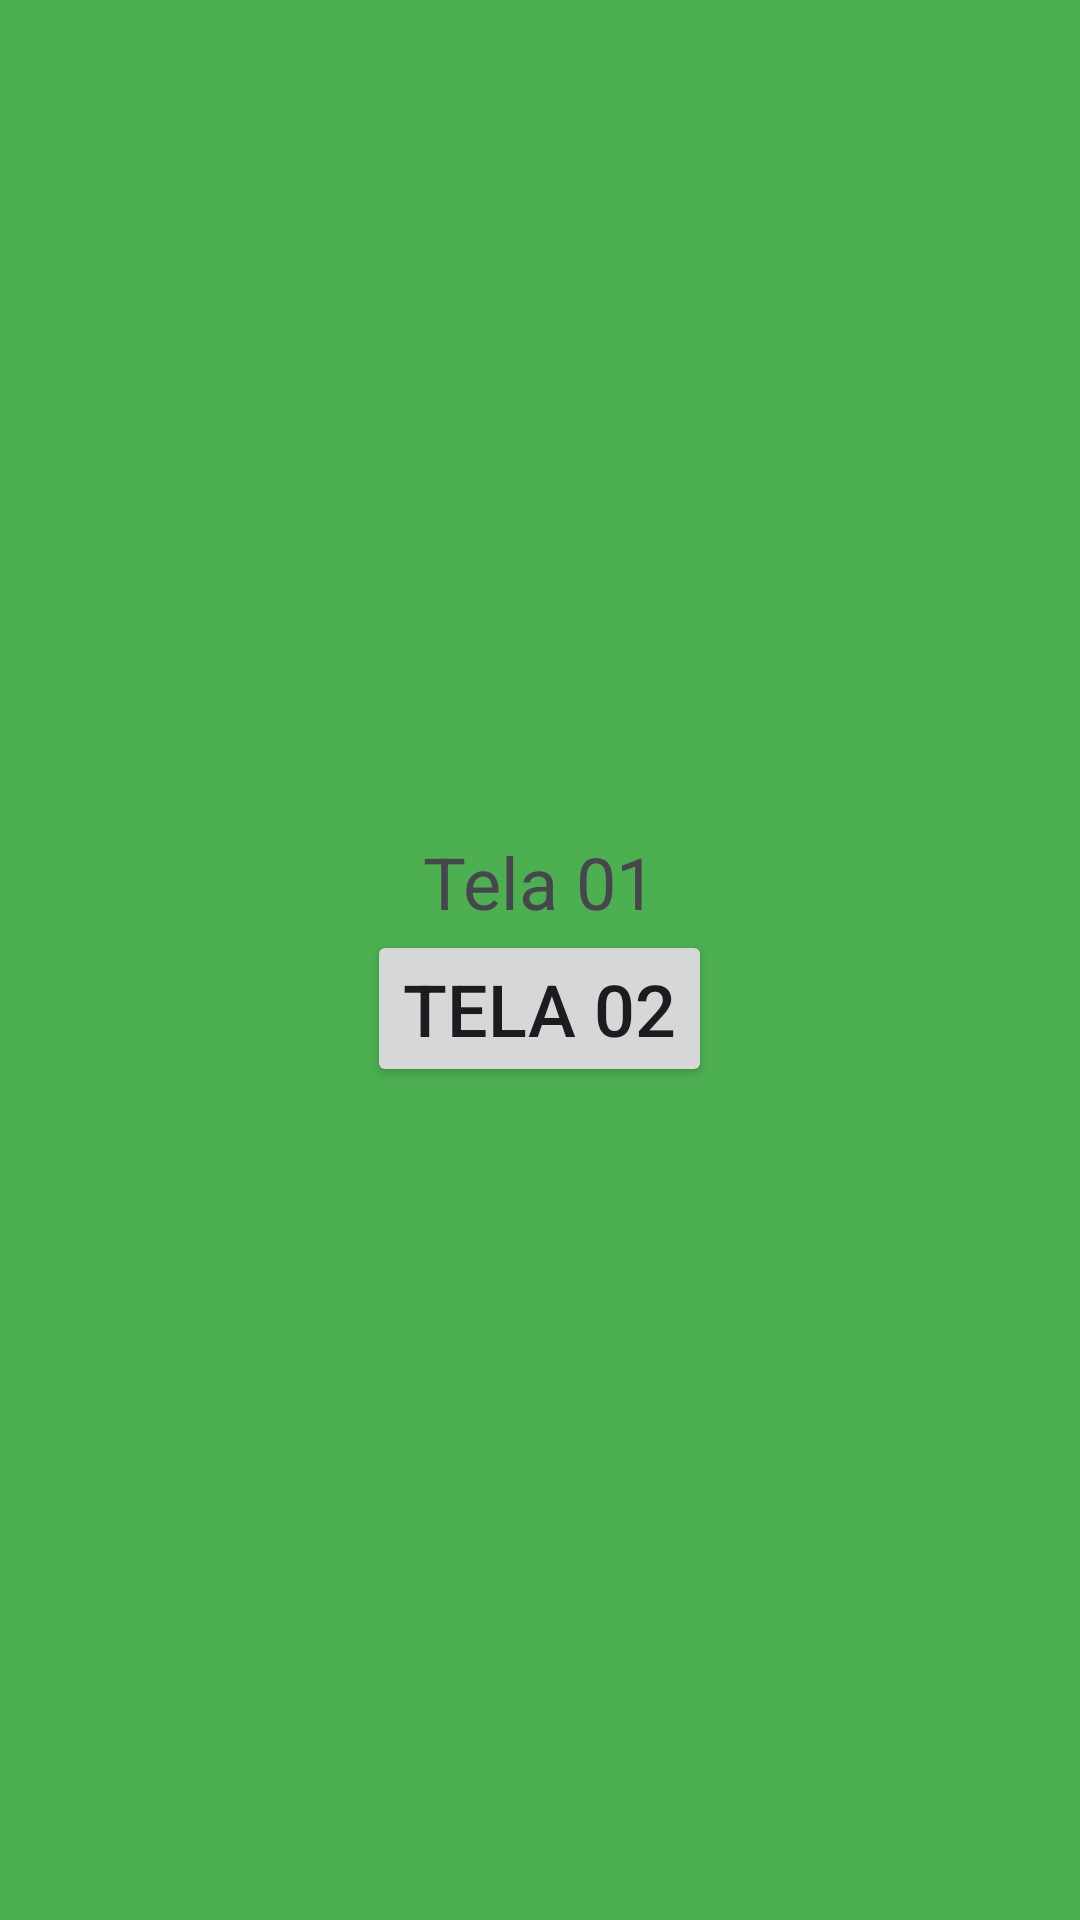

The Android layout XML behind this screen, and the referenced resources:
<!-- AndroidManifest.xml: application theme Theme.Engenharia4 -->
<!-- res/layout/activity_main.xml -->
<?xml version="1.0" encoding="utf-8"?>
<LinearLayout xmlns:android="http://schemas.android.com/apk/res/android"
    xmlns:app="http://schemas.android.com/apk/res-auto"
    xmlns:tools="http://schemas.android.com/tools"
    android:id="@+id/main1"
    android:layout_width="match_parent"
    android:layout_height="match_parent"
    android:background="#4CAF50"
    android:gravity="center"
    android:orientation="vertical"
    tools:context=".MainActivity">

    <TextView
        android:layout_width="wrap_content"
        android:layout_height="wrap_content"
        android:text="Tela 01"
        android:textSize="24sp" />

    <Button
        android:id="@+id/button"
        android:layout_width="wrap_content"
        android:layout_height="wrap_content"
        android:text="Tela 02"
        android:textSize="24sp" />

</LinearLayout>
<!-- resources referenced by this layout -->
<resources>
  <style name="Theme.Engenharia4" parent="Base.Theme.Engenharia4" />
  <style name="Base.Theme.Engenharia4" parent="Theme.Material3.DayNight.NoActionBar">
          
          
      </style>
</resources>
